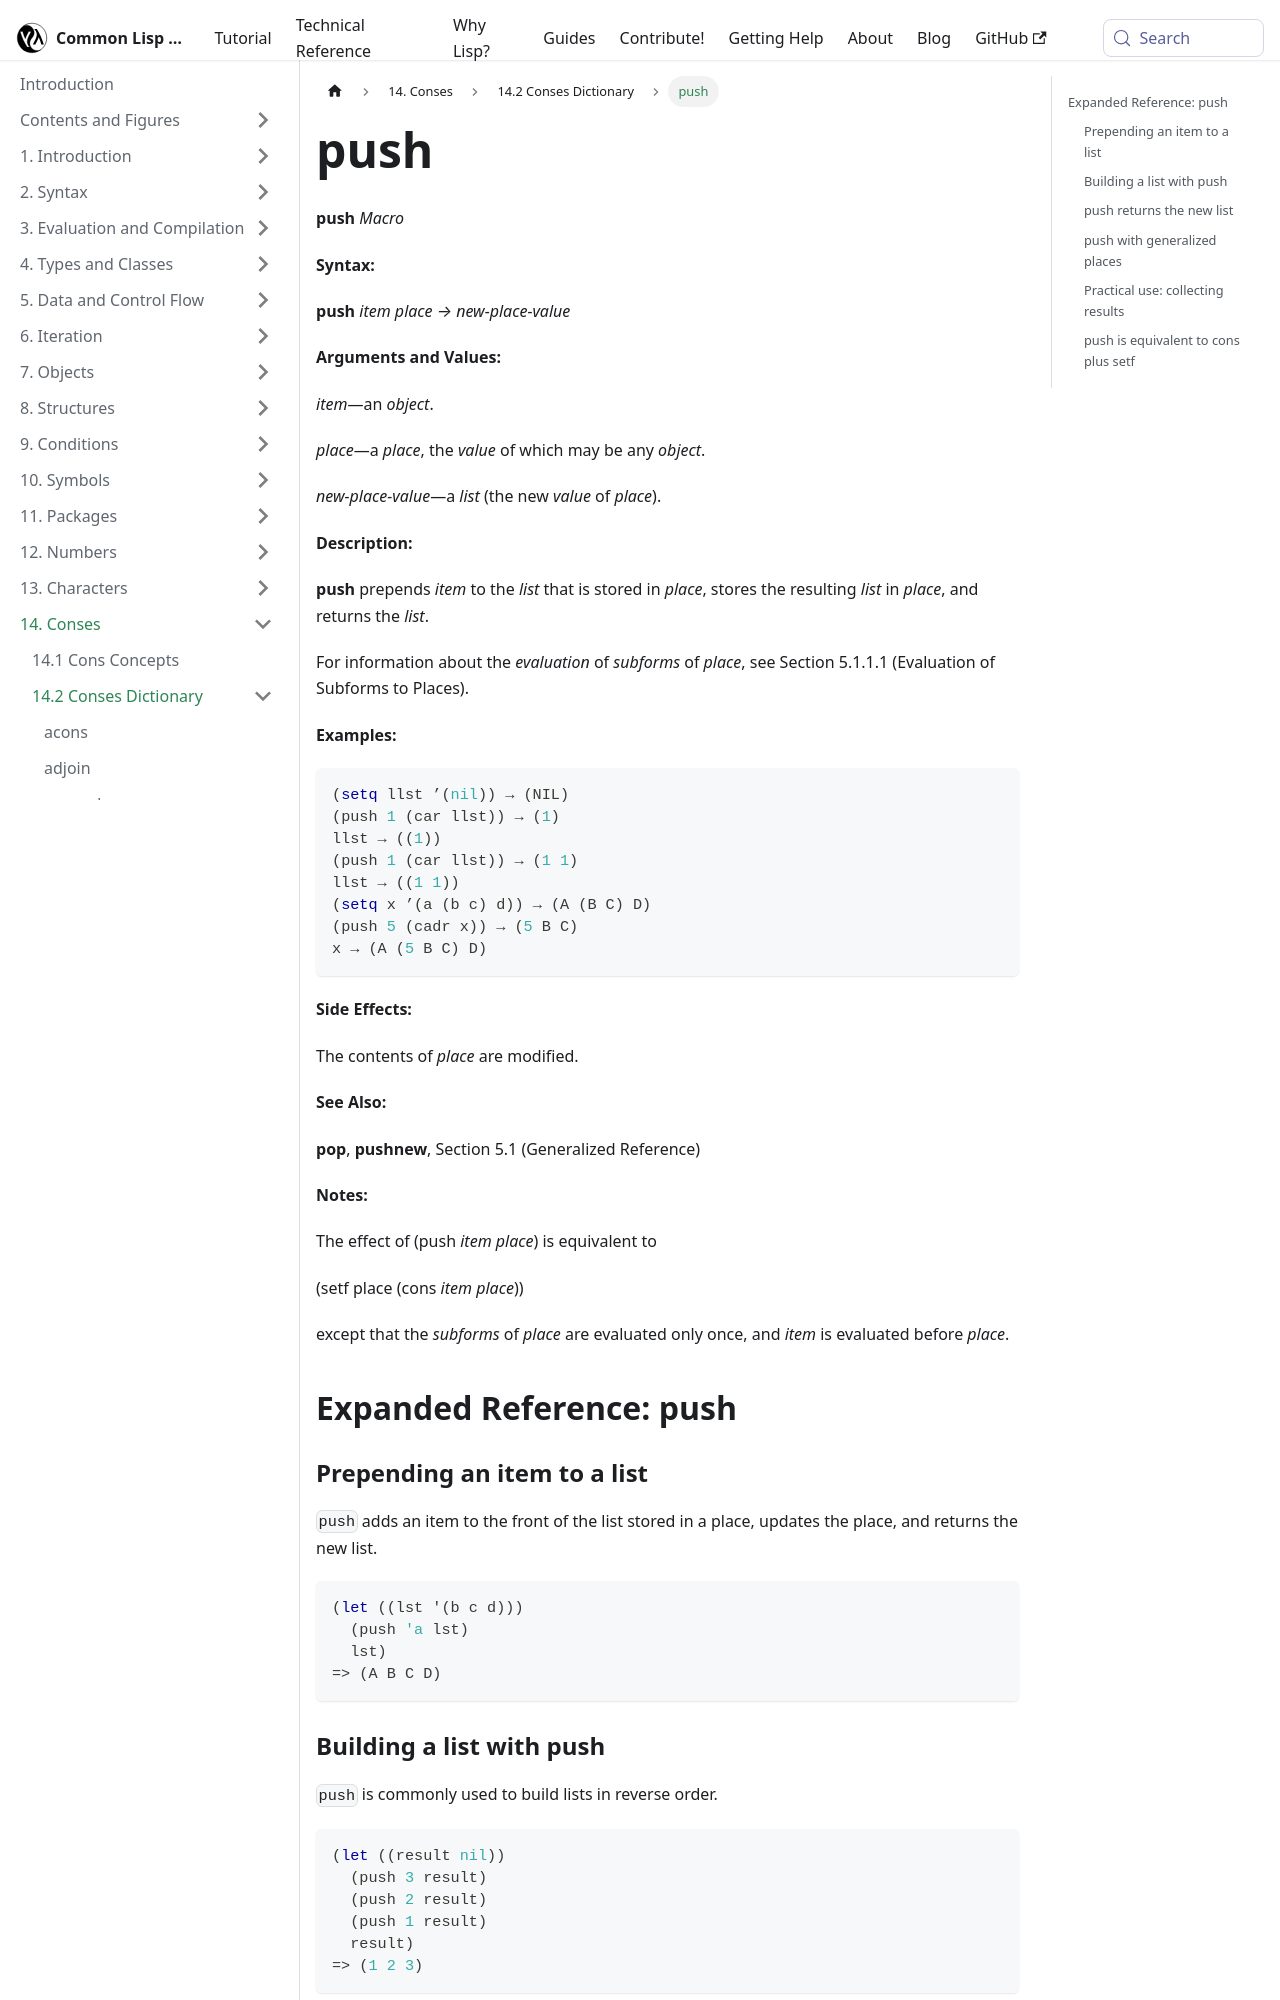

repository: lisp-docs/cl-language-reference · page: chap-14/be-c-dictionary/push_macro.html · generator: docusaurus

---
title: "push"
---

# push

import PushMacro from './_push_macro.md';

<PushMacro />

## Expanded Reference: push

### Prepending an item to a list

`push` adds an item to the front of the list stored in a place, updates the place, and returns the new list.

```lisp
(let ((lst '(b c d)))
  (push 'a lst)
  lst)
=> (A B C D)
```

### Building a list with push

`push` is commonly used to build lists in reverse order.

```lisp
(let ((result nil))
  (push 3 result)
  (push 2 result)
  (push 1 result)
  result)
=> (1 2 3)
```

### push returns the new list

The return value of `push` is the new value of the place.

```lisp
(let ((lst '(2 3)))
  (push 1 lst))
=> (1 2 3)
```
